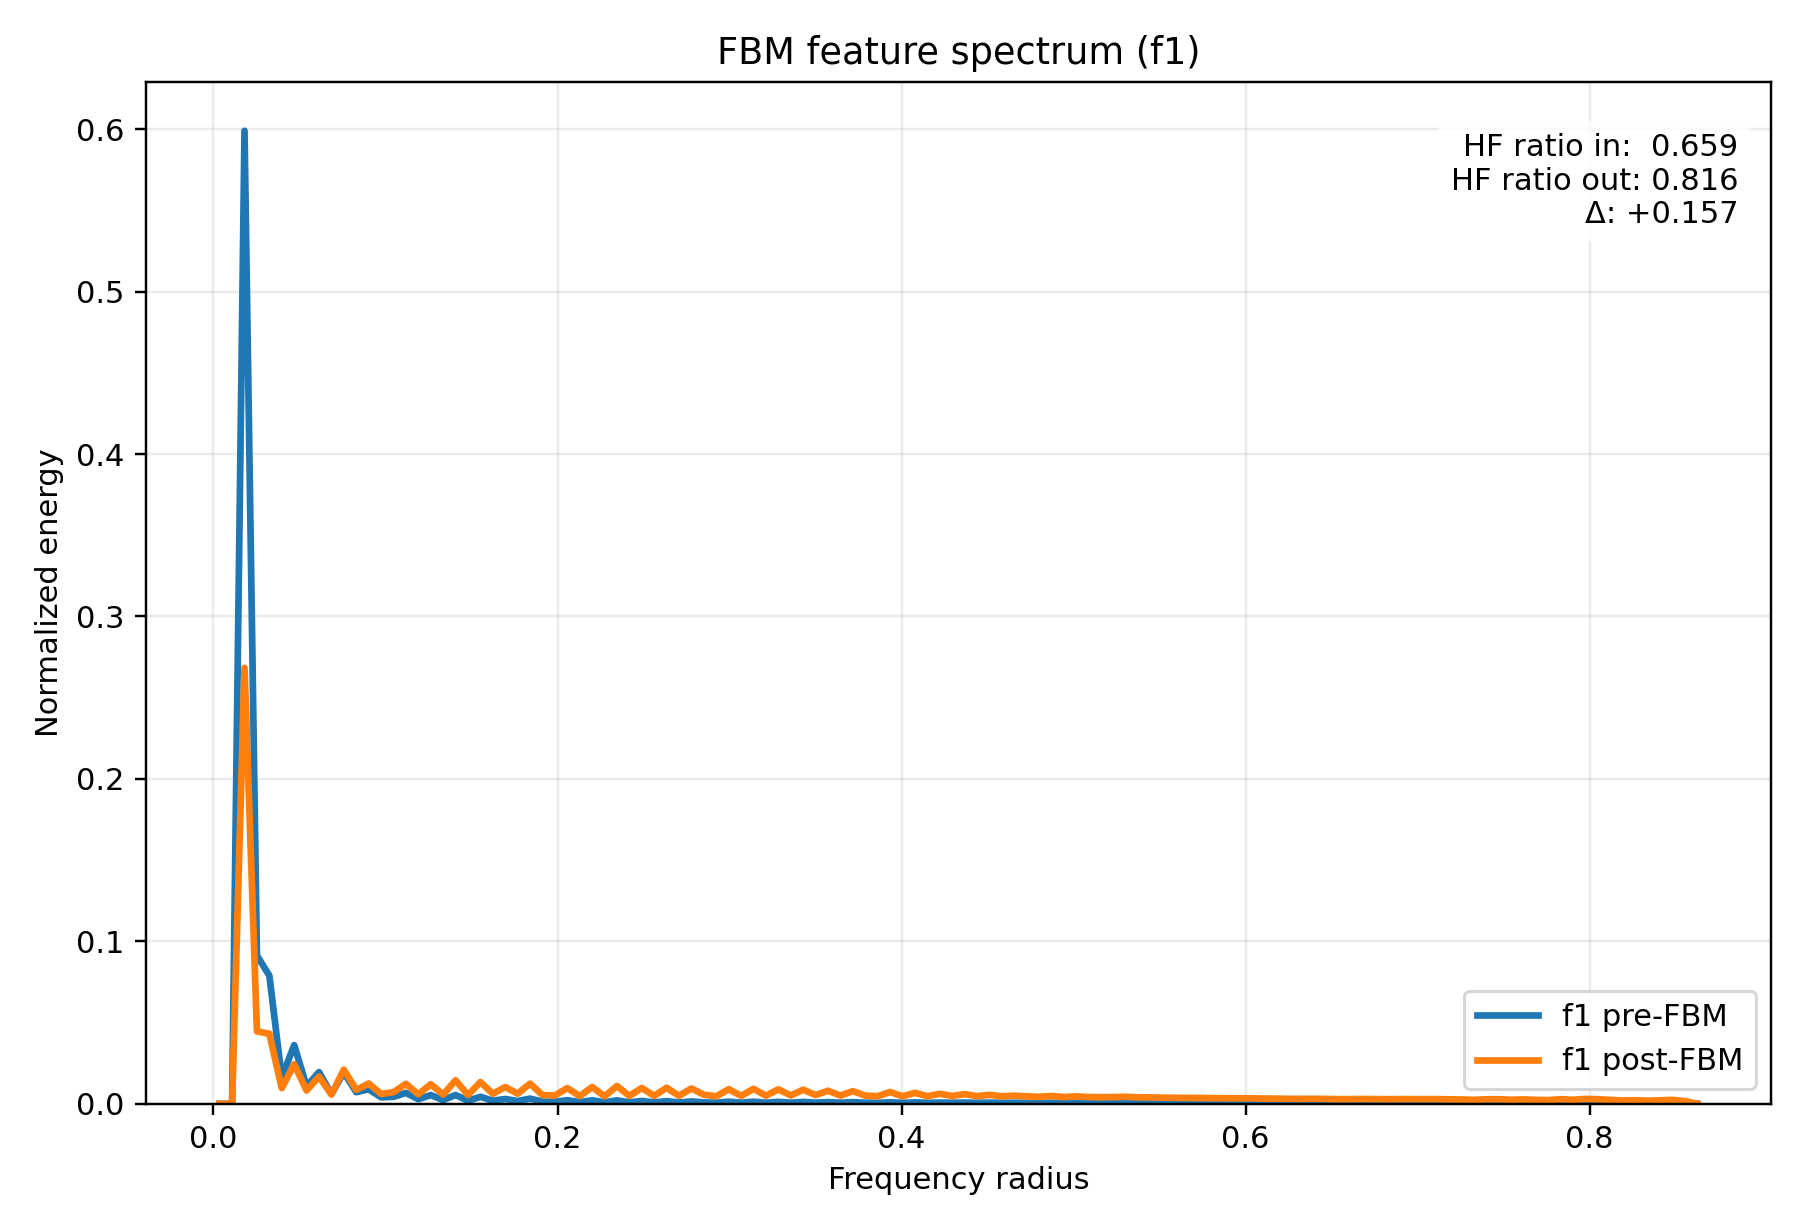

The file beside this chart, header and first rows:
radius, input_normalized_energy, output_normalized_energy, input_raw_avg_energy, output_raw_avg_energy
3.608439182439327278e-03, 4.617320338344445940e-13, 5.205508015294913931e-14, 5.485579939978436782e-13, 2.278231907759207352e-13
1.082531754731798183e-02, 0.000000000000000000e+00, 0.000000000000000000e+00, 0.000000000000000000e+00, 0.000000000000000000e+00
1.804219591219663466e-02, 5.989703980763956270e-01, 2.683578227024884244e-01, 7.116032156233007555e-01, 1.174489315127795530e+00
2.525907427707529268e-02, 9.130345203665790610e-02, 4.456893336086005519e-02, 1.084725226412720789e-01, 1.950594750390613197e-01
3.247595264195394377e-02, 7.887303719195873364e-02, 4.311313931829687668e-02, 9.370464228620427327e-02, 1.886880768409446296e-01
3.969283100683260179e-02, 1.611625229705468051e-02, 9.609968332826433063e-03, 1.914681759768332645e-02, 4.205878931330463838e-02
4.690970937171125288e-02, 3.612368485756809605e-02, 2.435517983203617717e-02, 4.291652874225940911e-02, 1.065923780148377992e-01
5.412658773658991090e-02, 1.077500896849225252e-02, 8.167614045770375461e-03, 1.280118525885988283e-02, 3.574621127210412391e-02
6.134346610146856199e-02, 1.950424248571614588e-02, 1.674713693705914830e-02, 2.317189917182180606e-02, 7.329517430674703515e-02
6.856034446634720614e-02, 5.919719565045818664e-03, 5.715839035943096058e-03, 7.032887587772727010e-03, 2.501582330300847201e-02
7.577722283122587110e-02, 1.926429717763337296e-02, 2.100038346799260394e-02, 2.288683357700480384e-02, 9.190984540103366851e-02
8.299410119610453607e-02, 7.153223975516076125e-03, 8.553275955399645622e-03, 8.498345159290651013e-03, 3.743409123606374761e-02
9.021097956098317328e-02, 8.941569765635449044e-03, 1.248727262313939317e-02, 1.062297872879974965e-02, 5.465153995985622126e-02
9.742785792586183824e-02, 4.012772390116054431e-03, 6.054624368961513889e-03, 4.767350349101522923e-03, 2.649854420804901786e-02
1.046447362907405032e-01, 4.271633035781926407e-03, 7.144158461966752457e-03, 5.074888198126682216e-03, 3.126697666071789200e-02
1.118616146556191404e-01, 6.703699488717003961e-03, 1.227400864577566329e-02, 7.964290268873788423e-03, 5.371817323257790239e-02
1.190784930204978054e-01, 2.841038658822953381e-03, 5.869497963232181946e-03, 3.375279065244667868e-03, 2.568832379678057456e-02
1.262953713853764426e-01, 5.357484945601236233e-03, 1.202600983774275607e-02, 6.364928095256239260e-03, 5.263278676138866824e-02
1.335122497502551075e-01, 2.267403668133178424e-03, 5.686215816663294821e-03, 2.693775429539415570e-03, 2.488617493213766615e-02
1.407291281151337725e-01, 5.392638862300259787e-03, 1.444402504105156762e-02, 6.406692496710997275e-03, 6.321542225717304009e-02
1.479460064800124097e-01, 1.857774950275216776e-03, 5.382278024032943926e-03, 2.207118469904163424e-03, 2.355596705404041508e-02
1.551628848448910747e-01, 4.297588195961443008e-03, 1.336911483250417983e-02, 5.105724071660796941e-03, 5.851099239577742250e-02
1.623797632097697119e-01, 1.884798257349159806e-03, 6.189105093161128418e-03, 2.239223348997271875e-03, 2.708710977350376609e-02
1.695966415746483769e-01, 2.929588262654960178e-03, 1.028419370021814612e-02, 3.480479894920709017e-03, 4.500959015829276988e-02
1.768135199395270418e-01, 1.693024599701432615e-03, 6.234503069337287394e-03, 2.011387796702483830e-03, 2.728579762023904468e-02
1.840303983044057068e-01, 3.179648914739323113e-03, 1.241174723303605648e-02, 3.777562963959784324e-03, 5.432099709434948936e-02
1.912472766692843440e-01, 1.333591628896662684e-03, 5.392266367295186179e-03, 1.584365595526712701e-03, 2.359968183127028607e-02
1.984641550341630090e-01, 1.206951879166509719e-03, 5.112788102132719004e-03, 1.433911994775957741e-03, 2.237652301689998721e-02
2.056810333990416462e-01, 2.208100872458010951e-03, 9.648349496987288637e-03, 2.623321096180993798e-03, 4.222676752521264260e-02
2.128979117639203111e-01, 1.032114519905558917e-03, 4.730352705804403805e-03, 1.226197510953819887e-03, 2.070276414454457967e-02
2.201147901287989761e-01, 2.164945488762923080e-03, 1.031676191560449048e-02, 2.572050599496172527e-03, 4.515212753841769955e-02
2.273316684936776133e-01, 9.221617838587697858e-04, 4.593725648322419947e-03, 1.095568817467876266e-03, 2.010480498108899866e-02
2.345485468585562783e-01, 2.109607902861165060e-03, 1.094087005046355358e-02, 2.506307110003225865e-03, 4.788358633657968655e-02
2.417654252234349155e-01, 8.919408690765069691e-04, 4.825396013888518833e-03, 1.059665039573007631e-03, 2.111872872755934938e-02
2.489823035883135804e-01, 1.724800360579012469e-03, 9.737162007122690185e-03, 2.049138800244530191e-03, 4.261546252636172483e-02
2.561991819531922454e-01, 8.293121224923346527e-04, 4.857411231107891351e-03, 9.852593300373093787e-04, 2.125884586730576384e-02
2.634160603180708549e-01, 1.619039188772458671e-03, 9.865200268745077591e-03, 1.923489869700832199e-03, 4.317583214290070942e-02
2.706329386829495753e-01, 7.845538328840614235e-04, 4.916958276220254054e-03, 9.320845105248033290e-04, 2.151945823748972753e-02
2.778498170478281848e-01, 1.445585047232273096e-03, 9.433196829335807956e-03, 1.717418709457230012e-03, 4.128513479495289629e-02
2.850666954127068498e-01, 8.337902796086021657e-04, 5.558469596671252247e-03, 9.905795779397705888e-04, 2.432708345897813262e-02
2.922835737775855147e-01, 6.752744686237502781e-04, 4.617253675951263694e-03, 8.022558123810445783e-04, 2.020777726182159187e-02
2.995004521424641242e-01, 1.288460014106910254e-03, 8.986316124140768247e-03, 1.530747249254842731e-03, 3.932932591223504970e-02
3.067173305073428446e-01, 6.828783167340543928e-04, 4.873290120025785058e-03, 8.112895188609989565e-04, 2.132834108522919936e-02
3.139342088722214541e-01, 1.272480628619409877e-03, 9.232603128241008775e-03, 1.511763035455450377e-03, 4.040722053761831856e-02
3.211510872371001746e-01, 6.729771102609693589e-04, 4.957347605513816140e-03, 7.995264494548562015e-04, 2.169622534352284166e-02
3.283679656019787840e-01, 1.191611253838435270e-03, 8.887777918153365320e-03, 1.415686656181281821e-03, 3.889806563109775989e-02
3.355848439668573935e-01, 6.807530977181834586e-04, 5.128852330372711543e-03, 8.087646650611209857e-04, 2.244682938708008474e-02
3.428017223317361140e-01, 1.142056232455765591e-03, 8.684120431217369138e-03, 1.356813108040274326e-03, 3.800674247180500093e-02
3.500186006966147234e-01, 7.023353037150736021e-04, 5.374478945979376671e-03, 8.344052764117886175e-04, 2.352183376979508425e-02
3.572354790614934439e-01, 1.037742209825542276e-03, 7.992422449189469369e-03, 1.232883454460297241e-03, 3.497947134176652983e-02
3.644523574263720533e-01, 6.550665969804931894e-04, 5.066199631675242024e-03, 7.782479707774757989e-04, 2.217262487743298580e-02
3.716692357912506628e-01, 1.001972127965643352e-03, 7.782835941532178711e-03, 1.190387021654336960e-03, 3.406219935260101916e-02
3.788861141561293833e-01, 6.480655438078604738e-04, 5.046580050895463354e-03, 7.699304112346422009e-04, 2.208675822461443269e-02
3.861029925210079927e-01, 5.971315511490911951e-04, 4.662463376456646609e-03, 7.094185844784041146e-04, 2.040564110513711643e-02
3.933198708858867132e-01, 9.239914221805407271e-04, 7.228251506020487438e-03, 1.097742508383789785e-03, 3.163501654389722084e-02
4.005367492507653226e-01, 5.893481878392591846e-04, 4.618969042543445008e-03, 7.001716060343467045e-04, 2.021528469988975035e-02
4.077536276156439876e-01, 8.580927452527351441e-04, 6.734617233865963955e-03, 1.019451977570000854e-03, 2.947458696376485318e-02
4.149705059805226526e-01, 5.956920030525732646e-04, 4.680151441860124460e-03, 7.077083379323035944e-04, 2.048305432757445074e-02
4.221873843454012620e-01, 7.795891932912168195e-04, 6.130698682387665868e-03, 9.261863000121890949e-04, 2.683148948005531498e-02
4.294042627102799825e-01, 6.125464198895791065e-04, 4.820315263267157570e-03, 7.277321275172091717e-04, 2.109649241912039952e-02
... 60 more rows
